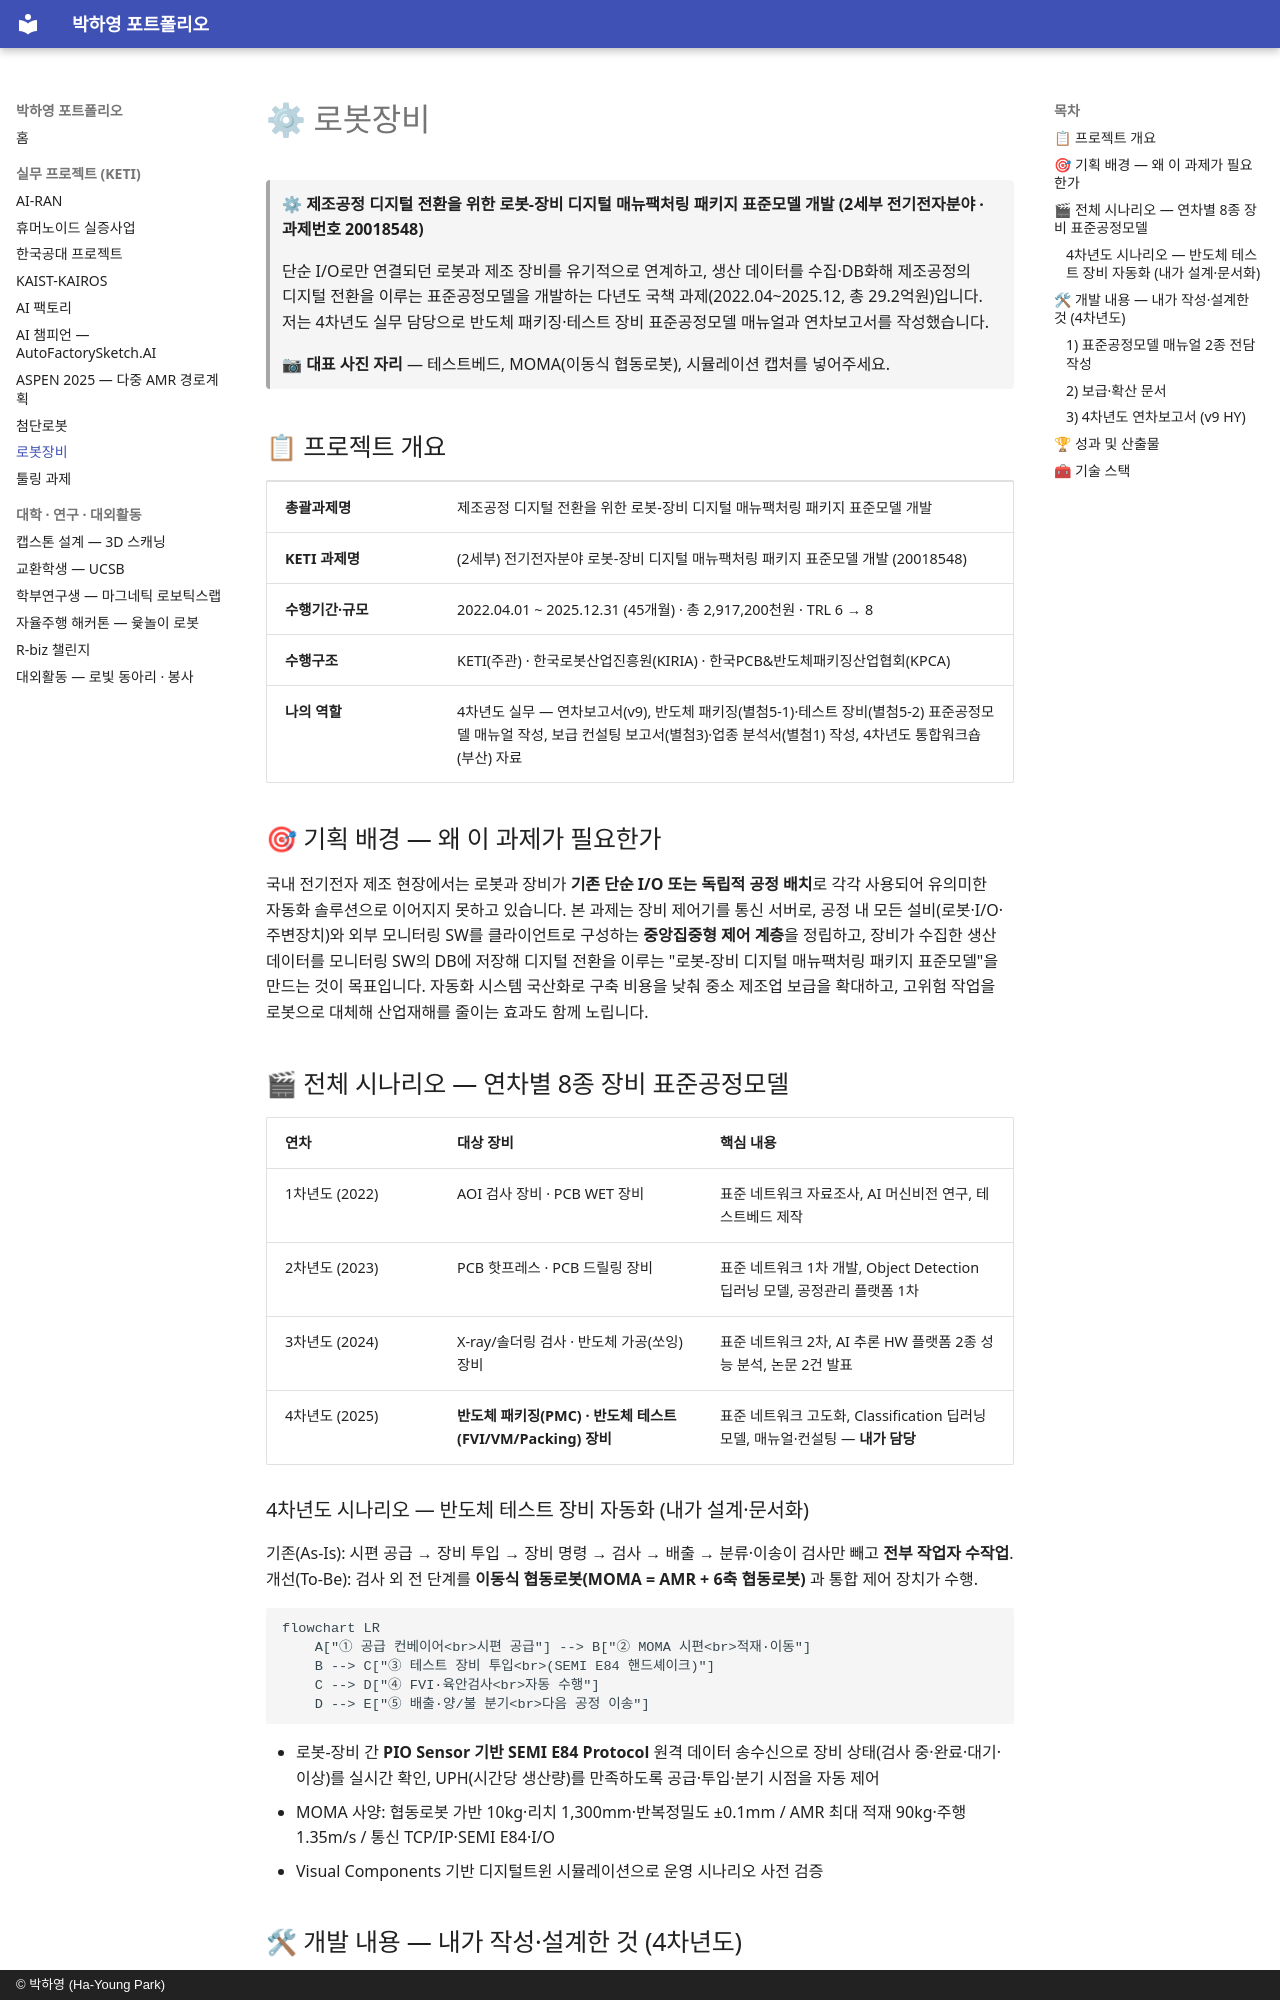

repository: phy0916/portfolio · page: projects/09-robot-equipment/index.html · generator: mkdocs · copyright: © 박하영 (Ha-Young Park)

# ⚙ 로봇장비

> ⚙ **제조공정 디지털 전환을 위한 로봇-장비 디지털 매뉴팩처링 패키지 표준모델 개발 (2세부 전기전자분야 · 과제번호 20018548)**
>
> 단순 I/O로만 연결되던 로봇과 제조 장비를 유기적으로 연계하고, 생산 데이터를 수집·DB화해 제조공정의 디지털 전환을 이루는 표준공정모델을 개발하는 다년도 국책 과제(2022.04\~2025.12, 총 29.2억원)입니다. 저는 4차년도 실무 담당으로 반도체 패키징·테스트 장비 표준공정모델 매뉴얼과 연차보고서를 작성했습니다.

> 📷 **대표 사진 자리** — 테스트베드, MOMA(이동식 협동로봇), 시뮬레이션 캡처를 넣어주세요.

## 📋 프로젝트 개요

| | |
|---|---|
| **총괄과제명** | 제조공정 디지털 전환을 위한 로봇-장비 디지털 매뉴팩처링 패키지 표준모델 개발 |
| **KETI 과제명** | (2세부) 전기전자분야 로봇-장비 디지털 매뉴팩처링 패키지 표준모델 개발 (20018548) |
| **수행기간·규모** | 2022.04.01 \~ 2025.12.31 (45개월) · 총 2,917,200천원 · TRL 6 → 8 |
| **수행구조** | KETI(주관) · 한국로봇산업진흥원(KIRIA) · 한국PCB&반도체패키징산업협회(KPCA) |
| **나의 역할** | 4차년도 실무 — 연차보고서(v9), 반도체 패키징(별첨5-1)·테스트 장비(별첨5-2) 표준공정모델 매뉴얼 작성, 보급 컨설팅 보고서(별첨3)·업종 분석서(별첨1) 작성, 4차년도 통합워크숍(부산) 자료 |

## 🎯 기획 배경 — 왜 이 과제가 필요한가

국내 전기전자 제조 현장에서는 로봇과 장비가 **기존 단순 I/O 또는 독립적 공정 배치**로 각각 사용되어 유의미한 자동화 솔루션으로 이어지지 못하고 있습니다. 본 과제는 장비 제어기를 통신 서버로, 공정 내 모든 설비(로봇·I/O·주변장치)와 외부 모니터링 SW를 클라이언트로 구성하는 **중앙집중형 제어 계층**을 정립하고, 장비가 수집한 생산 데이터를 모니터링 SW의 DB에 저장해 디지털 전환을 이루는 "로봇-장비 디지털 매뉴팩처링 패키지 표준모델"을 만드는 것이 목표입니다. 자동화 시스템 국산화로 구축 비용을 낮춰 중소 제조업 보급을 확대하고, 고위험 작업을 로봇으로 대체해 산업재해를 줄이는 효과도 함께 노립니다.

## 🎬 전체 시나리오 — 연차별 8종 장비 표준공정모델

| 연차 | 대상 장비 | 핵심 내용 |
|---|---|---|
| 1차년도 (2022) | AOI 검사 장비 · PCB WET 장비 | 표준 네트워크 자료조사, AI 머신비전 연구, 테스트베드 제작 |
| 2차년도 (2023) | PCB 핫프레스 · PCB 드릴링 장비 | 표준 네트워크 1차 개발, Object Detection 딥러닝 모델, 공정관리 플랫폼 1차 |
| 3차년도 (2024) | X-ray/솔더링 검사 · 반도체 가공(쏘잉) 장비 | 표준 네트워크 2차, AI 추론 HW 플랫폼 2종 성능 분석, 논문 2건 발표 |
| 4차년도 (2025) | **반도체 패키징(PMC) · 반도체 테스트(FVI/VM/Packing) 장비** | 표준 네트워크 고도화, Classification 딥러닝 모델, 매뉴얼·컨설팅 — **내가 담당** |

### 4차년도 시나리오 — 반도체 테스트 장비 자동화 (내가 설계·문서화)

기존(As-Is): 시편 공급 → 장비 투입 → 장비 명령 → 검사 → 배출 → 분류·이송이 검사만 빼고 **전부 작업자 수작업**. 개선(To-Be): 검사 외 전 단계를 **이동식 협동로봇(MOMA = AMR + 6축 협동로봇)** 과 통합 제어 장치가 수행.

```mermaid
flowchart LR
	A["① 공급 컨베이어<br>시편 공급"] --> B["② MOMA 시편<br>적재·이동"]
	B --> C["③ 테스트 장비 투입<br>(SEMI E84 핸드셰이크)"]
	C --> D["④ FVI·육안검사<br>자동 수행"]
	D --> E["⑤ 배출·양/불 분기<br>다음 공정 이송"]
```

- 로봇-장비 간 **PIO Sensor 기반 SEMI E84 Protocol** 원격 데이터 송수신으로 장비 상태(검사 중·완료·대기·이상)를 실시간 확인, UPH(시간당 생산량)를 만족하도록 공급·투입·분기 시점을 자동 제어
- MOMA 사양: 협동로봇 가반 10kg·리치 1,300mm·반복정밀도 ±0.1mm / AMR 최대 적재 90kg·주행 1.35m/s / 통신 TCP/IP·SEMI E84·I/O
- Visual Components 기반 디지털트윈 시뮬레이션으로 운영 시나리오 사전 검증

## 🛠 개발 내용 — 내가 작성·설계한 것 (4차년도)
